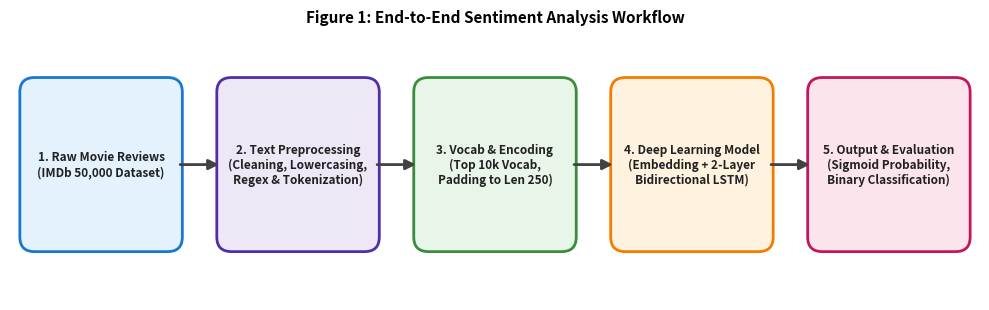
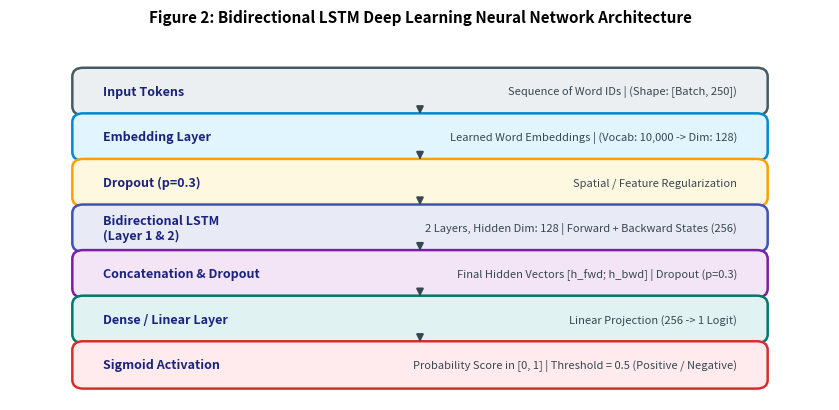

Generate these figures, in order, with matplotlib:
import matplotlib.pyplot as plt
import matplotlib.patches as patches
import os

os.makedirs("results", exist_ok=True)

def create_workflow_diagram():
    fig, ax = plt.subplots(figsize=(10, 3.2), dpi=300)
    ax.axis("off")

    steps = [
        "1. Raw Movie Reviews\n(IMDb 50,000 Dataset)",
        "2. Text Preprocessing\n(Cleaning, Lowercasing,\nRegex & Tokenization)",
        "3. Vocab & Encoding\n(Top 10k Vocab,\nPadding to Len 250)",
        "4. Deep Learning Model\n(Embedding + 2-Layer\nBidirectional LSTM)",
        "5. Output & Evaluation\n(Sigmoid Probability,\nBinary Classification)"
    ]

    n = len(steps)
    box_w = 1.45
    box_h = 1.6
    gap = 0.55
    start_x = 0.2
    y = 0.8

    colors = ["#E3F2FD", "#EDE7F6", "#E8F5E9", "#FFF3E0", "#FCE4EC"]
    border_colors = ["#1976D2", "#512DA8", "#388E3C", "#F57C00", "#C2185B"]

    for i, step in enumerate(steps):
        x = start_x + i * (box_w + gap)
        # Draw box
        rect = patches.FancyBboxPatch(
            (x, y), box_w, box_h,
            boxstyle="round,pad=0.1,rounding_size=0.15",
            facecolor=colors[i], edgecolor=border_colors[i], linewidth=2.0
        )
        ax.add_patch(rect)
        ax.text(
            x + box_w/2, y + box_h/2, step,
            ha="center", va="center", fontsize=8.5, fontweight="bold",
            color="#212121", family="sans-serif", multialignment="center"
        )

        # Draw arrow to next step
        if i < n - 1:
            arrow_x = x + box_w + 0.05
            arrow_w = gap - 0.1
            ax.annotate(
                "", xy=(arrow_x + arrow_w, y + box_h/2), xytext=(arrow_x, y + box_h/2),
                arrowprops=dict(facecolor="#424242", edgecolor="#424242", arrowstyle="-|>", lw=2, mutation_scale=15)
            )

    ax.set_xlim(0, start_x + n * box_w + (n - 1) * gap + 0.2)
    ax.set_ylim(0.2, 2.9)
    plt.title("Figure 1: End-to-End Sentiment Analysis Workflow", fontsize=11, fontweight="bold", pad=12)
    plt.tight_layout()
    plt.savefig("results/workflow_diagram.png", bbox_inches="tight", dpi=300)
    plt.close()
    print("[SUCCESS] Saved results/workflow_diagram.png")

def create_model_architecture_diagram():
    fig, ax = plt.subplots(figsize=(8.5, 4.2), dpi=300)
    ax.axis("off")

    layers = [
        ("Input Tokens", "Sequence of Word IDs\n(Shape: [Batch, 250])", "#ECEFF1", "#455A64"),
        ("Embedding Layer", "Learned Word Embeddings\n(Vocab: 10,000 -> Dim: 128)", "#E1F5FE", "#0288D1"),
        ("Dropout (p=0.3)", "Spatial / Feature Regularization", "#FFF8E1", "#FFA000"),
        ("Bidirectional LSTM\n(Layer 1 & 2)", "2 Layers, Hidden Dim: 128\nForward + Backward States (256)", "#E8EAF6", "#3F51B5"),
        ("Concatenation & Dropout", "Final Hidden Vectors [h_fwd; h_bwd]\nDropout (p=0.3)", "#F3E5F5", "#7B1FA2"),
        ("Dense / Linear Layer", "Linear Projection (256 -> 1 Logit)", "#E0F2F1", "#00796B"),
        ("Sigmoid Activation", "Probability Score in [0, 1]\nThreshold = 0.5 (Positive / Negative)", "#FFEBEE", "#D32F2F")
    ]

    y_start = 3.6
    y_step = 0.52
    w = 6.2
    h = 0.38
    x_center = 4.25

    for i, (title, desc, bg, border) in enumerate(layers):
        y = y_start - i * y_step
        rect = patches.FancyBboxPatch(
            (x_center - w/2, y - h/2), w, h,
            boxstyle="round,pad=0.08,rounding_size=0.1",
            facecolor=bg, edgecolor=border, linewidth=1.8
        )
        ax.add_patch(rect)
        ax.text(x_center - w/2 + 0.2, y, title, ha="left", va="center", fontsize=9, fontweight="bold", color="#1A237E")
        ax.text(x_center + w/2 - 0.2, y, desc.replace("\n", " | "), ha="right", va="center", fontsize=8, color="#37474F")

        if i < len(layers) - 1:
            ax.annotate(
                "", xy=(x_center, y - h/2 - 0.1), xytext=(x_center, y - h/2),
                arrowprops=dict(facecolor="#37474F", edgecolor="#37474F", arrowstyle="-|>", lw=1.5, mutation_scale=10)
            )

    ax.set_xlim(0.5, 8.0)
    ax.set_ylim(y_start - (len(layers) - 1) * y_step - 0.4, y_start + 0.6)
    plt.title("Figure 2: Bidirectional LSTM Deep Learning Neural Network Architecture", fontsize=11, fontweight="bold", pad=12)
    plt.tight_layout()
    plt.savefig("results/model_architecture.png", bbox_inches="tight", dpi=300)
    plt.close()
    print("[SUCCESS] Saved results/model_architecture.png")

if __name__ == "__main__":
    create_workflow_diagram()
    create_model_architecture_diagram()
